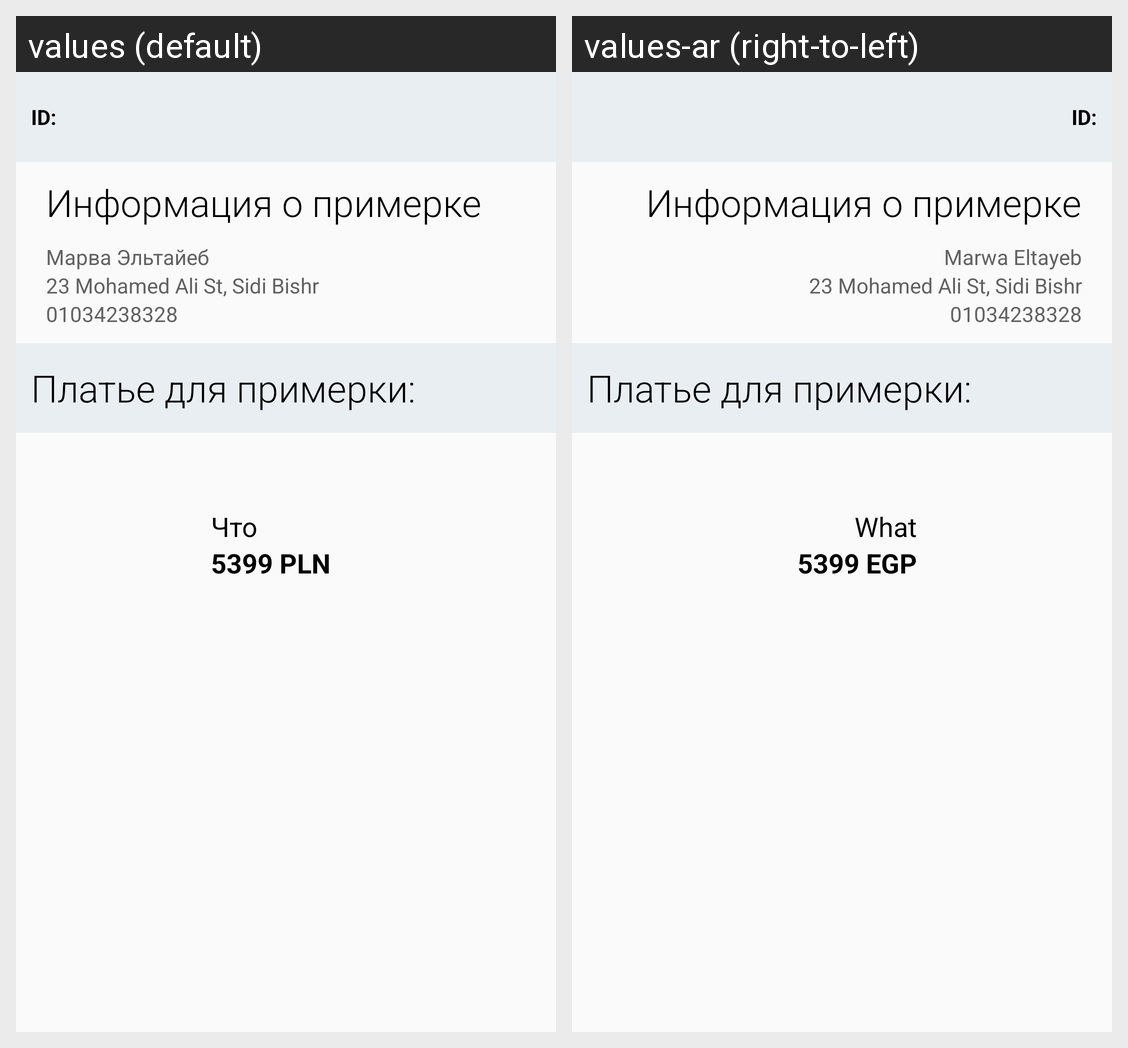

Translations of the strings shown on this Android screen, per locale in the grid:
Android screen res/layout/activity_status.xml rendered under 2 locales, left to right: values (default), values-ar (right-to-left). Device: Nexus 5 (rendered at 1080×1920; each locale shown at half size, 540×960, under a caption strip naming it); theme AppTheme.
Strings drawn on this screen, with the default value and each locale's value (text and hints the layout hard-codes, and strings that could not be matched under every locale, appear in the picture but are not listed):

marwa_eltayeb
  values: Марва Эльтайеб
  values-ar: Marwa Eltayeb

user_address
  values: 23 Mohamed Ali St, Sidi Bishr
  values-ar: 23 Mohamed Ali St, Sidi Bishr

dummy_phone
  values: 01034238328
  values-ar: 01034238328

samsung_galaxy_a70
  values: Что
  values-ar: What

_5399_egp
  values: 5399 PLN
  values-ar: 5399 EGP
